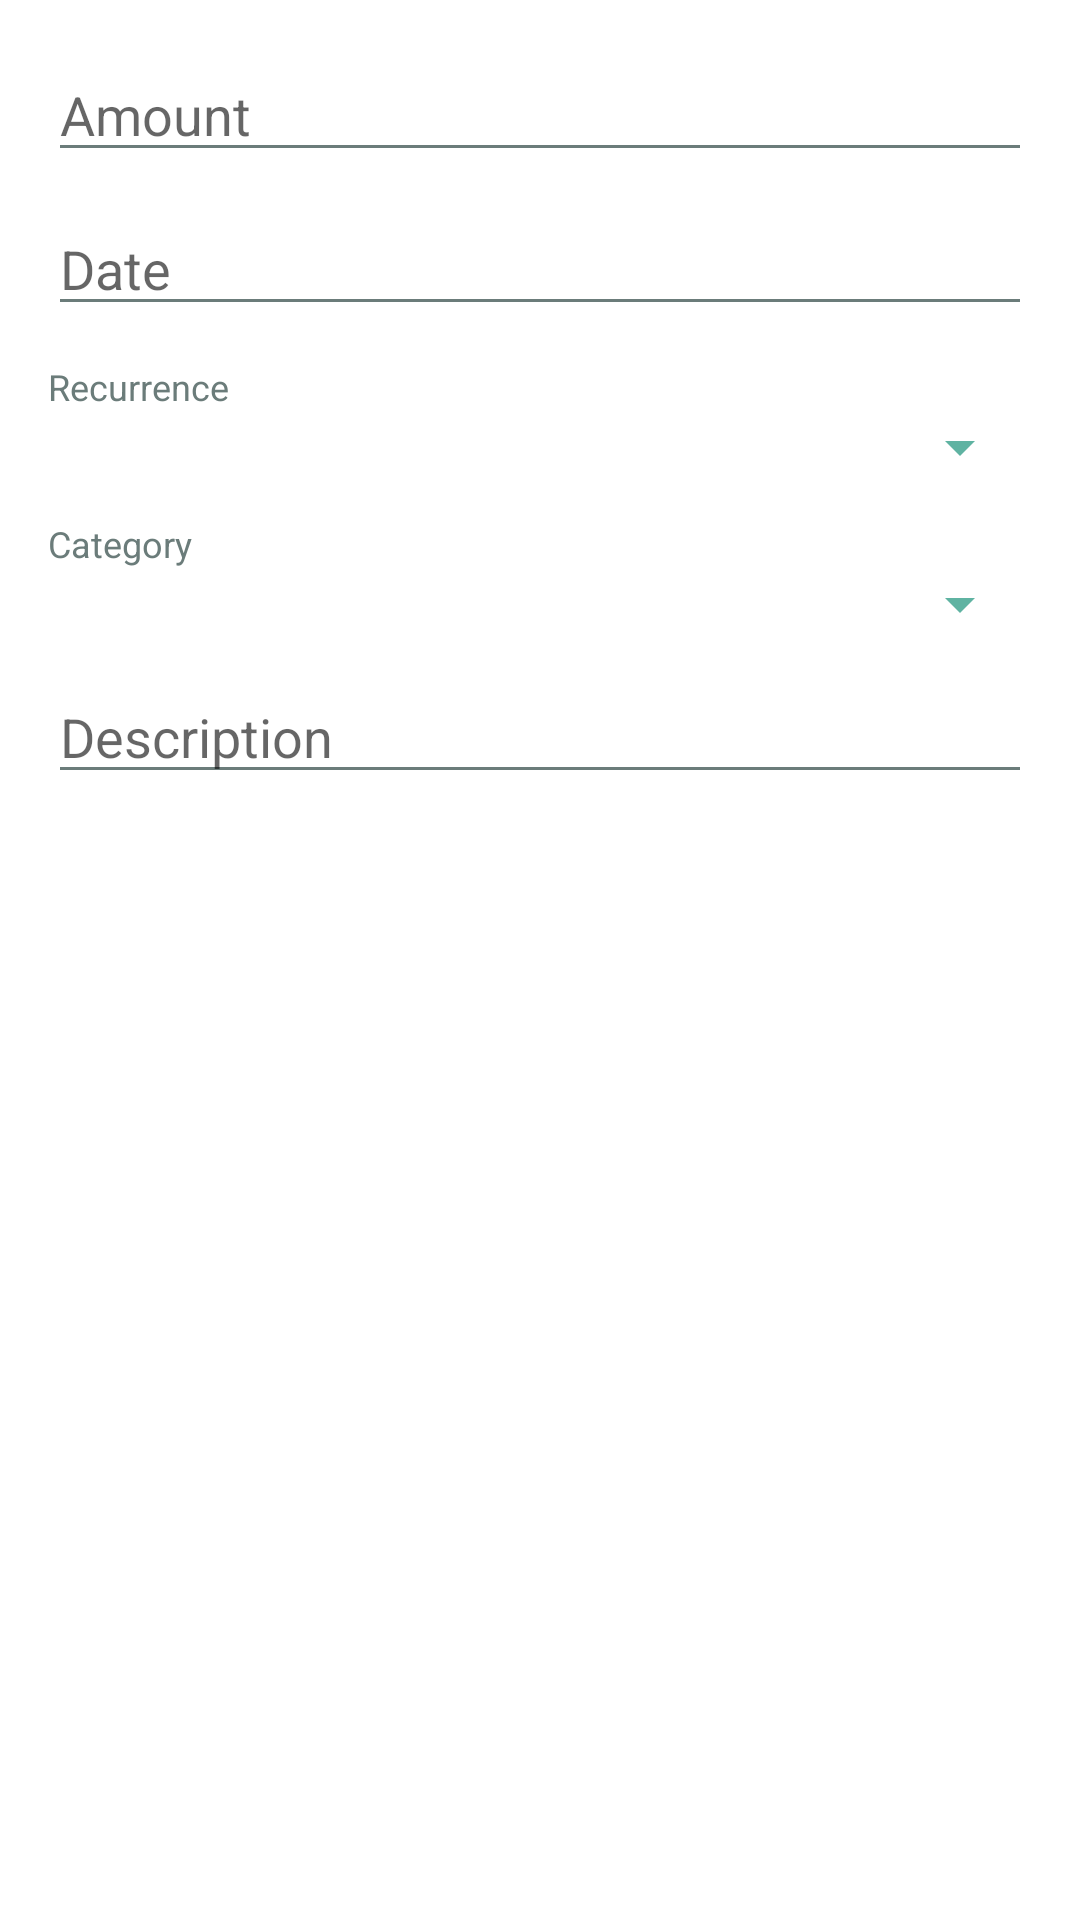

Reconstruct the res/layout file that produces this screen, plus the resources it refers to.
<!-- AndroidManifest.xml: application theme Theme._1212164_1210640_ENCS5150_CourseProject -->
<!-- res/layout/dialog_edit_transaction.xml -->
<?xml version="1.0" encoding="utf-8"?>
<LinearLayout xmlns:android="http://schemas.android.com/apk/res/android"
    android:layout_width="match_parent"
    android:layout_height="wrap_content"
    android:orientation="vertical"
    android:background="@color/cardBackground"
    android:padding="16dp">

    <EditText
        android:id="@+id/etAmount"
        android:layout_width="match_parent"
        android:layout_height="wrap_content"
        android:hint="Amount"
        android:inputType="numberDecimal" />

    <EditText
        android:id="@+id/etDate"
        android:layout_width="match_parent"
        android:layout_height="wrap_content"
        android:hint="Date"
        android:focusable="false"
        android:clickable="true"
        android:layout_marginTop="10dp" />

    <TextView
        android:layout_width="match_parent"
        android:layout_height="wrap_content"
        android:text="Recurrence"
        android:textSize="12sp"
        android:textColor="@color/textSecondary"
        android:layout_marginTop="12dp" />

    <Spinner
        android:id="@+id/spRecurrence"
        android:layout_width="match_parent"
        android:layout_height="wrap_content"
        android:padding="12dp"
        android:backgroundTint="@color/colorPrimary" />

    <TextView
        android:layout_width="match_parent"
        android:layout_height="wrap_content"
        android:text="Category"
        android:textSize="12sp"
        android:textColor="@color/textSecondary"
        android:layout_marginTop="12dp" />

    <Spinner
        android:id="@+id/spCategory"
        android:layout_width="match_parent"
        android:layout_height="wrap_content"
        android:padding="12dp"
        android:backgroundTint="@color/colorPrimary" />

    <EditText
        android:id="@+id/etDesc"
        android:layout_width="match_parent"
        android:layout_height="wrap_content"
        android:hint="Description"
        android:layout_marginTop="10dp" />

</LinearLayout>
<!-- resources referenced by this layout -->
<resources>
  <color name="cardBackground">#FFFFFF</color>
  <color name="colorPrimary">#5FB3A2</color>
  <color name="textSecondary">#6B7C7A</color>
  <style name="Theme._1212164_1210640_ENCS5150_CourseProject" parent="Theme.MaterialComponents.DayNight.DarkActionBar">
          <item name="colorPrimary">@color/colorPrimary</item>
          <item name="colorPrimaryVariant">@color/colorPrimaryDark</item>
          <item name="colorOnPrimary">@color/cardBackground</item>
  
          <item name="colorSecondary">@color/colorAccent</item>
          <item name="colorSecondaryVariant">@color/colorPrimaryDark</item>
          <item name="colorOnSecondary">@color/textPrimary</item>
          
          
          <item name="colorSurface">@color/cardBackground</item>
          <item name="colorOnSurface">@color/textPrimary</item>
          <item name="android:colorBackground">@color/background</item>
          
          
          <item name="android:textColorPrimary">@color/textPrimary</item>
          <item name="android:textColorSecondary">@color/textSecondary</item>
          
          
          <item name="materialCardViewStyle">@style/AppCardStyle</item>
      </style>
  <color name="colorPrimaryDark">#4A9A8A</color>
  <color name="colorAccent">#E7D8C9</color>
  <color name="textPrimary">#2F3E46</color>
  <color name="background">#F6F8F7</color>
  <style name="AppCardStyle" parent="Widget.MaterialComponents.CardView">
          <item name="cardBackgroundColor">@color/cardBackground</item>
          <item name="cardCornerRadius">12dp</item>
          <item name="cardElevation">0dp</item>
      </style>
</resources>
